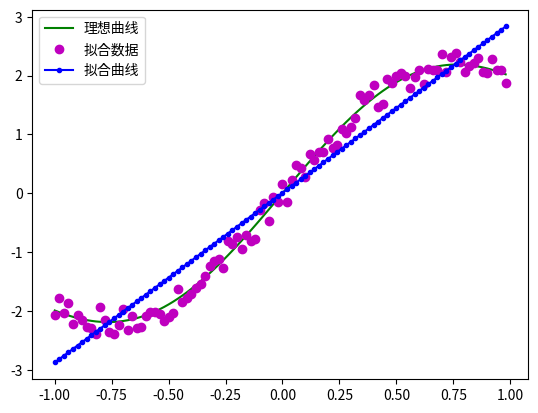

Generate this figure with matplotlib:
import numpy as np 
import matplotlib.pyplot as plt 
#x的个数决定了样本量 
x = np.arange(-1,1,0.02) 
#y为理想函数  
y = 2*np.sin(x*2.3)+0.5*x**3 
#y1为离散的拟合数据 
y1 = y+0.5*(np.random.rand(len(x))-0.5) 
################################## 
#主要程序 
one=np.ones((len(x),1))#len(x)得到数据量 
x=x.reshape(x.shape[0],1) 
A=np.hstack((x,one))#两个100x1列向量合并成100x2,(100, 1) (100,1 ) (100, 2) 
C=y1.reshape(y1.shape[0],1) #等同于C=y1.reshape(100,1) 
#虽然知道y1的个数为100但是程序中不应该出现人工读取的数据 
def optimal(A,b): 
	B = A.T.dot(b) 
	AA = np.linalg.inv(A.T.dot(A))#求A.T.dot(A)的逆 
	P=AA.dot(B) 
	print(P)  
	return A.dot(P) 
#求得的[a,b]=P=[[ 2.88778507e+00] [ -1.40062271e-04]] 
yy = optimal(A,y) 
#yy=P[0]*x+P[1]
################################ 
plt.plot(x,y,color='g',linestyle='-',marker='',label=u'理想曲线') 
plt.plot(x,y1,color='m',linestyle='',marker='o',label=u'拟合数据') 
plt.plot(x,yy,color='b',linestyle='-',marker='.',label=u"拟合曲线") 
# 把拟合的曲线在这里画出来 
plt.legend(loc='upper left') 
plt.show()
